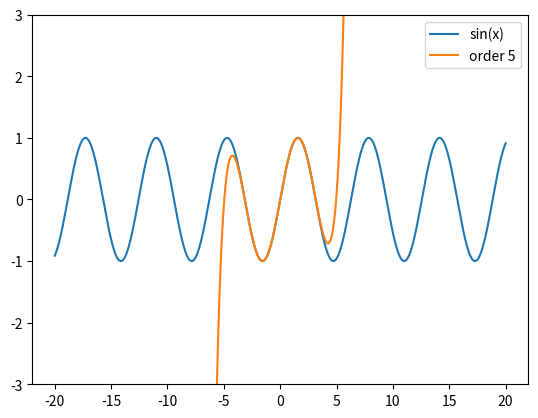

Source code (Python):
"""Výpočet aproximace hodnoty funkce pomocí Taylorovy řady."""

#
# Použito v článku:
#
# Křivky určené polynomem – nejpoužívanější křivky v současnosti
# https://www.root.cz/clanky/krivky-urcene-polynomem-nejpouzivanejsi-krivky-v-soucasnosti/
#
# Součást seriálu:
#
# Křivky nejen v počítačové grafice
# https://www.root.cz/serialy/krivky-nejen-v-pocitacove-grafice/
#

import numpy as np
import matplotlib.pyplot as plt


def taylor_series(x, order):
    """Výpočet aproximace hodnoty funkce pomocí Taylorovy řady."""
    a = x
    sum = a
    for i in range(1, order):
        a *= -1 * x**2 / ((2 * i) * (2 * i + 1))
        sum += a
    return sum
 
 
# průběh nezávislé proměnné x
# (hodnoty na x-ové ose)
x = np.linspace(-20, 20, 500)
 
# funkce kterou aproximujeme Taylorovou řadou
y = np.sin(x)
 
# vykreslení původní funkce
plt.plot(x, y, label='sin(x)')

# příprava pro vlastní výpočet
ys = np.vectorize(taylor_series)
 
# aproximace Taylorovou řadou
N = 5

# výpočet s převodem na typ numpy.array
approx = ys(x, N)

# vykreslení aproximace funkce
plt.plot(x, approx, label='order {o}'.format(o=N))
 
# limity na ose y
plt.ylim([-3, 3])
 
# legenda grafu
plt.legend()
 
# uložení grafu do rastrového obrázku
plt.savefig("taylor_sin_5.png")

# zobrazení grafu
plt.show()
